Dataset: images (GitHub, maso0310/quality_selector_game). Classes: diseased, healthy.

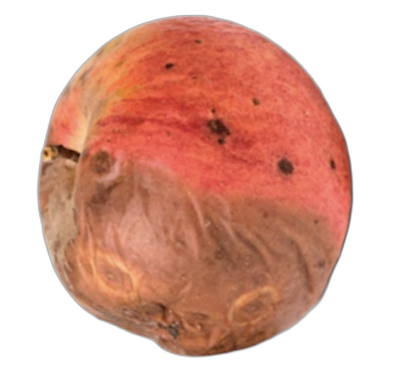
Label: diseased

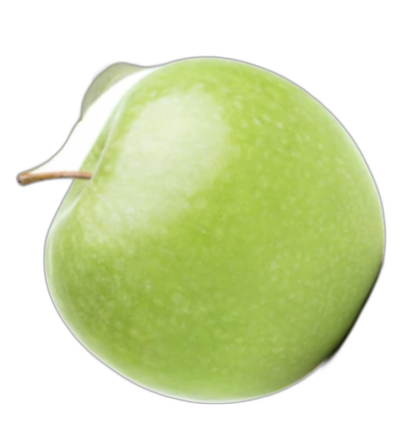
Label: healthy

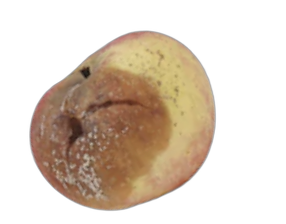
Label: diseased

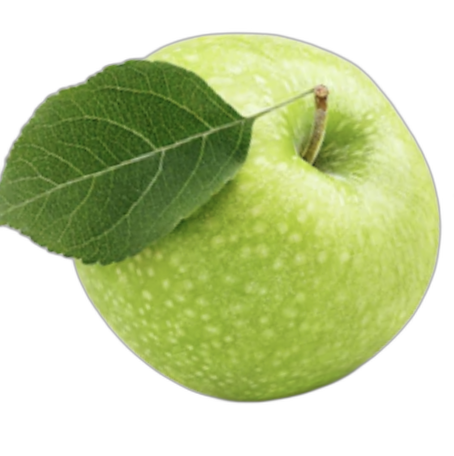
Label: healthy

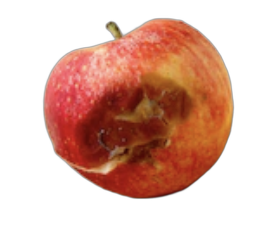
Label: diseased

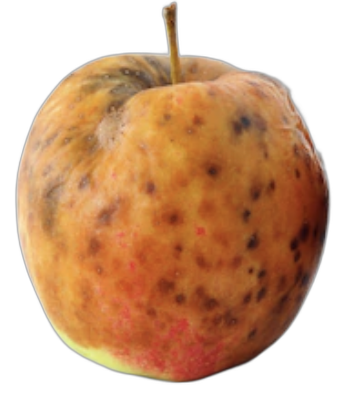
Label: diseased
